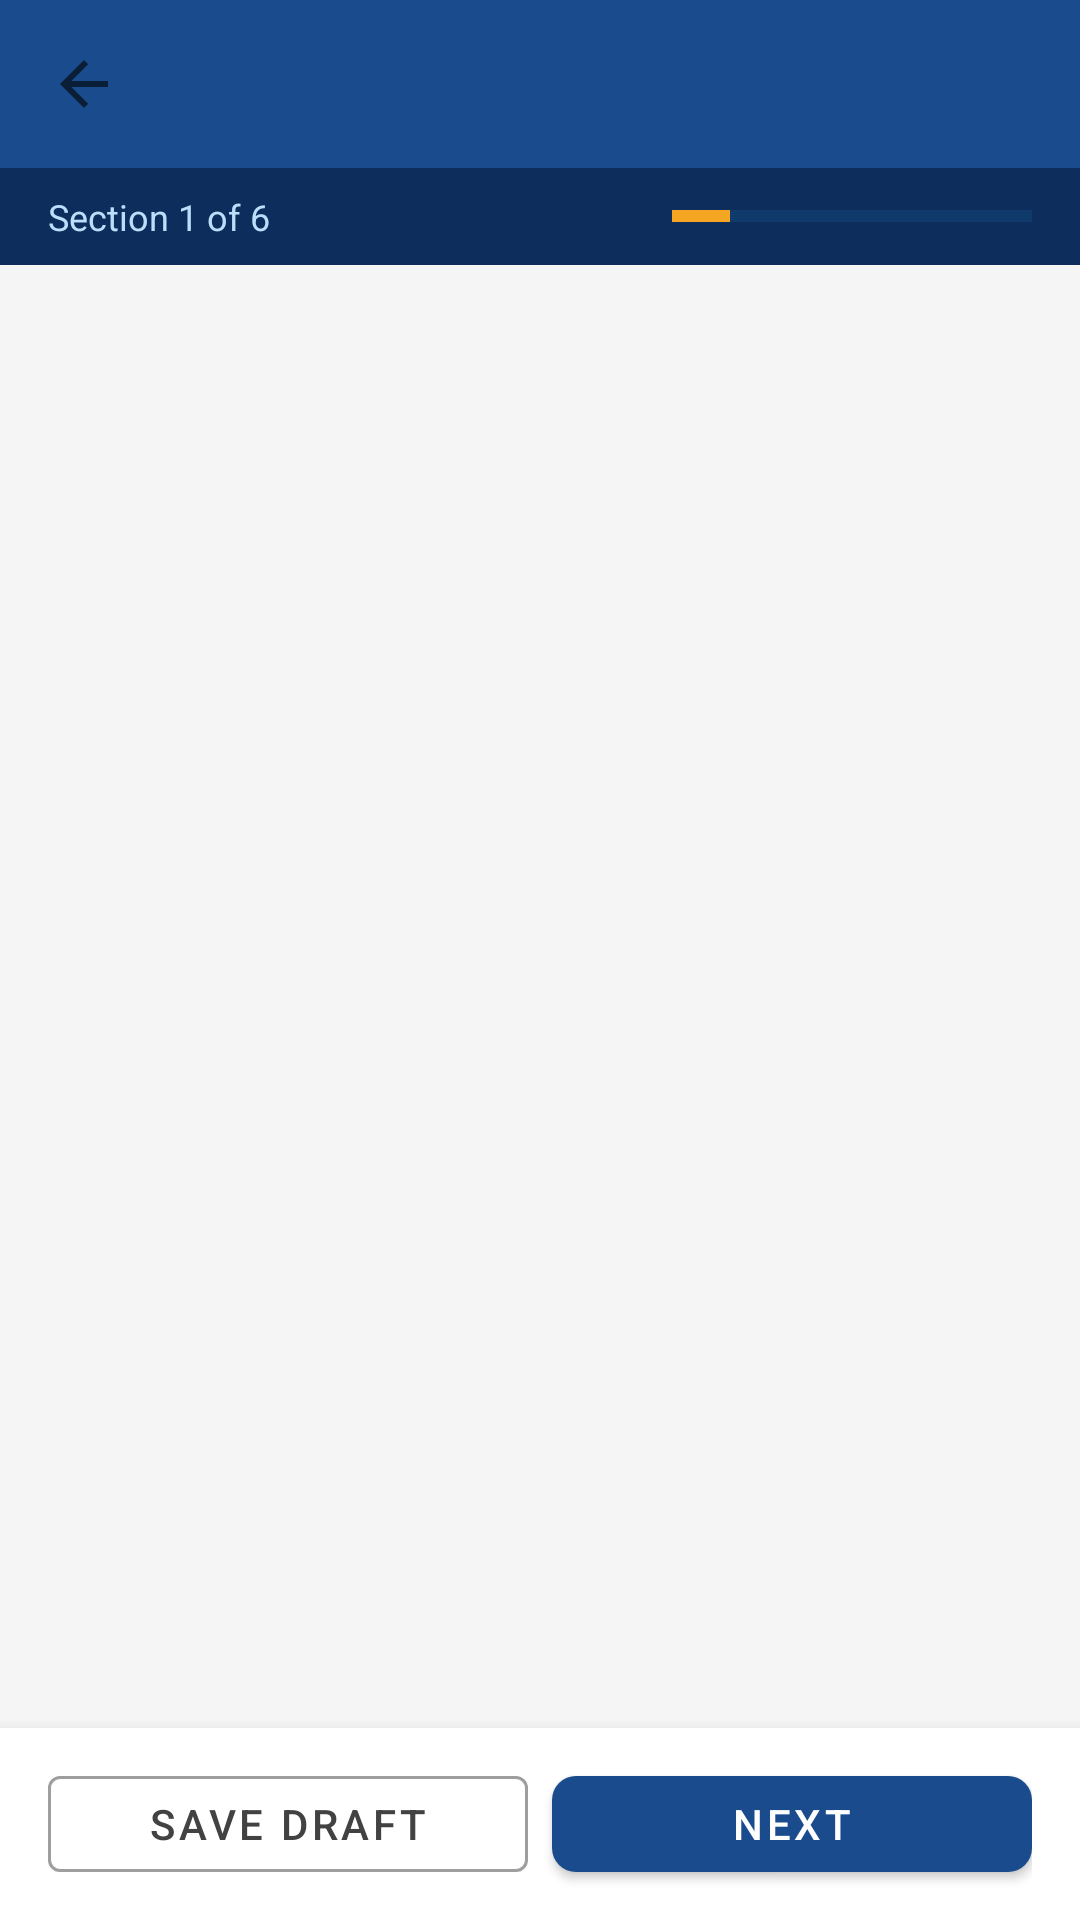

The Android layout XML behind this screen, and the referenced resources:
<!-- AndroidManifest.xml: application theme Theme.DICSurvey -->
<!-- res/layout/activity_questionnaire.xml -->
<?xml version="1.0" encoding="utf-8"?>
<LinearLayout xmlns:android="http://schemas.android.com/apk/res/android"
    xmlns:app="http://schemas.android.com/apk/res-auto"
    android:layout_width="match_parent"
    android:layout_height="match_parent"
    android:orientation="vertical"
    android:background="@color/grey_light">

    <androidx.appcompat.widget.Toolbar
        android:id="@+id/toolbar"
        android:layout_width="match_parent"
        android:layout_height="56dp"
        android:background="@color/colorPrimary"
        app:titleTextColor="@color/white"
        app:navigationIcon="?attr/homeAsUpIndicator"/>

    
    <LinearLayout
        android:layout_width="match_parent"
        android:layout_height="wrap_content"
        android:background="@color/colorPrimaryDark"
        android:paddingLeft="16dp"
        android:paddingRight="16dp"
        android:paddingTop="8dp"
        android:paddingBottom="8dp"
        android:orientation="horizontal"
        android:gravity="center_vertical">

        <TextView
            android:id="@+id/tvStepLabel"
            android:layout_width="0dp"
            android:layout_height="wrap_content"
            android:layout_weight="1"
            android:textColor="#BBDEFB"
            android:textSize="12sp"
            android:text="Section 1 of 6"/>

        <android.widget.ProgressBar
            android:id="@+id/progressBar"
            style="?android:attr/progressBarStyleHorizontal"
            android:layout_width="120dp"
            android:layout_height="6dp"
            android:max="100"
            android:progress="16"
            android:progressTint="@color/colorSecondary"
            android:progressBackgroundTint="#1A5A9C"/>
    </LinearLayout>

    
    <TextView
        android:id="@+id/tvOfflineBanner"
        android:layout_width="match_parent"
        android:layout_height="32dp"
        android:background="@color/orange_pending"
        android:gravity="center"
        android:textColor="@color/white"
        android:textSize="12sp"
        android:textStyle="bold"
        android:text="Working Offline — responses saved locally"
        android:visibility="gone"/>

    
    <androidx.core.widget.NestedScrollView
        android:id="@+id/scrollView"
        android:layout_width="match_parent"
        android:layout_height="0dp"
        android:layout_weight="1"
        android:padding="16dp">

        <LinearLayout
            android:id="@+id/formContainer"
            android:layout_width="match_parent"
            android:layout_height="wrap_content"
            android:orientation="vertical"/>

    </androidx.core.widget.NestedScrollView>

    
    <LinearLayout
        android:layout_width="match_parent"
        android:layout_height="64dp"
        android:background="@color/white"
        android:elevation="8dp"
        android:orientation="horizontal"
        android:paddingLeft="16dp"
        android:paddingRight="16dp"
        android:gravity="center_vertical">

        <com.google.android.material.button.MaterialButton
            android:id="@+id/btnPrevious"
            style="@style/Widget.MaterialComponents.Button.OutlinedButton"
            android:layout_width="0dp"
            android:layout_height="44dp"
            android:layout_weight="1"
            android:text="Previous"
            app:strokeColor="@color/colorPrimary"
            android:textColor="@color/colorPrimary"
            android:layout_marginRight="8dp"
            android:visibility="gone"/>

        <com.google.android.material.button.MaterialButton
            android:id="@+id/btnSaveDraft"
            style="@style/Widget.MaterialComponents.Button.OutlinedButton"
            android:layout_width="0dp"
            android:layout_height="44dp"
            android:layout_weight="1"
            android:text="Save Draft"
            app:strokeColor="@color/grey_medium"
            android:textColor="@color/grey_dark"
            android:layout_marginRight="8dp"/>

        <com.google.android.material.button.MaterialButton
            android:id="@+id/btnNext"
            android:layout_width="0dp"
            android:layout_height="44dp"
            android:layout_weight="1"
            android:text="Next"
            app:cornerRadius="8dp"/>

    </LinearLayout>

</LinearLayout>
<!-- resources referenced by this layout -->
<resources>
  <color name="colorPrimary">#1A4B8C</color>
  <color name="colorPrimaryDark">#0D2E5C</color>
  <color name="colorSecondary">#F5A623</color>
  <color name="grey_dark">#424242</color>
  <color name="grey_light">#F5F5F5</color>
  <color name="grey_medium">#9E9E9E</color>
  <color name="orange_pending">#FF9800</color>
  <color name="white">#FFFFFF</color>
  <style name="Theme.DICSurvey" parent="Theme.MaterialComponents.Light.NoActionBar">
          <item name="colorPrimary">@color/colorPrimary</item>
          <item name="colorPrimaryVariant">@color/colorPrimaryDark</item>
          <item name="colorOnPrimary">@color/white</item>
          <item name="colorSecondary">@color/colorSecondary</item>
          <item name="colorOnSecondary">@color/white</item>
          <item name="android:statusBarColor">@color/status_bar_color</item>
          <item name="android:navigationBarColor">@color/colorPrimaryDark</item>
      </style>
  <color name="status_bar_color">#0D2E5C</color>
</resources>
